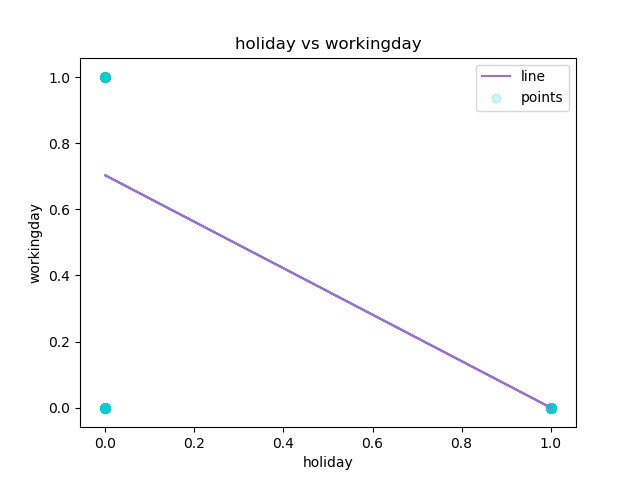

Source data for this figure (header and first rows):
holiday, workingday, Predicted Y
0, 0, 0.7029
0, 0, 0.7029
0, 0, 0.7029
0, 0, 0.7029
0, 0, 0.7029
0, 0, 0.7029
0, 0, 0.7029
0, 0, 0.7029
0, 0, 0.7029
0, 0, 0.7029
0, 0, 0.7029
0, 0, 0.7029
0, 0, 0.7029
0, 0, 0.7029
0, 0, 0.7029
0, 0, 0.7029
0, 0, 0.7029
0, 0, 0.7029
0, 0, 0.7029
0, 0, 0.7029
0, 0, 0.7029
0, 0, 0.7029
0, 0, 0.7029
0, 0, 0.7029
0, 0, 0.7029
0, 0, 0.7029
0, 0, 0.7029
0, 0, 0.7029
0, 0, 0.7029
0, 0, 0.7029
0, 0, 0.7029
0, 0, 0.7029
0, 0, 0.7029
0, 0, 0.7029
0, 0, 0.7029
0, 0, 0.7029
0, 0, 0.7029
0, 0, 0.7029
0, 0, 0.7029
0, 0, 0.7029
0, 0, 0.7029
0, 0, 0.7029
0, 0, 0.7029
0, 0, 0.7029
0, 0, 0.7029
0, 0, 0.7029
0, 0, 0.7029
0, 1, 0.7029
0, 1, 0.7029
0, 1, 0.7029
0, 1, 0.7029
0, 1, 0.7029
0, 1, 0.7029
0, 1, 0.7029
0, 1, 0.7029
0, 1, 0.7029
0, 1, 0.7029
0, 1, 0.7029
0, 1, 0.7029
0, 1, 0.7029
... 17,319 more rows
